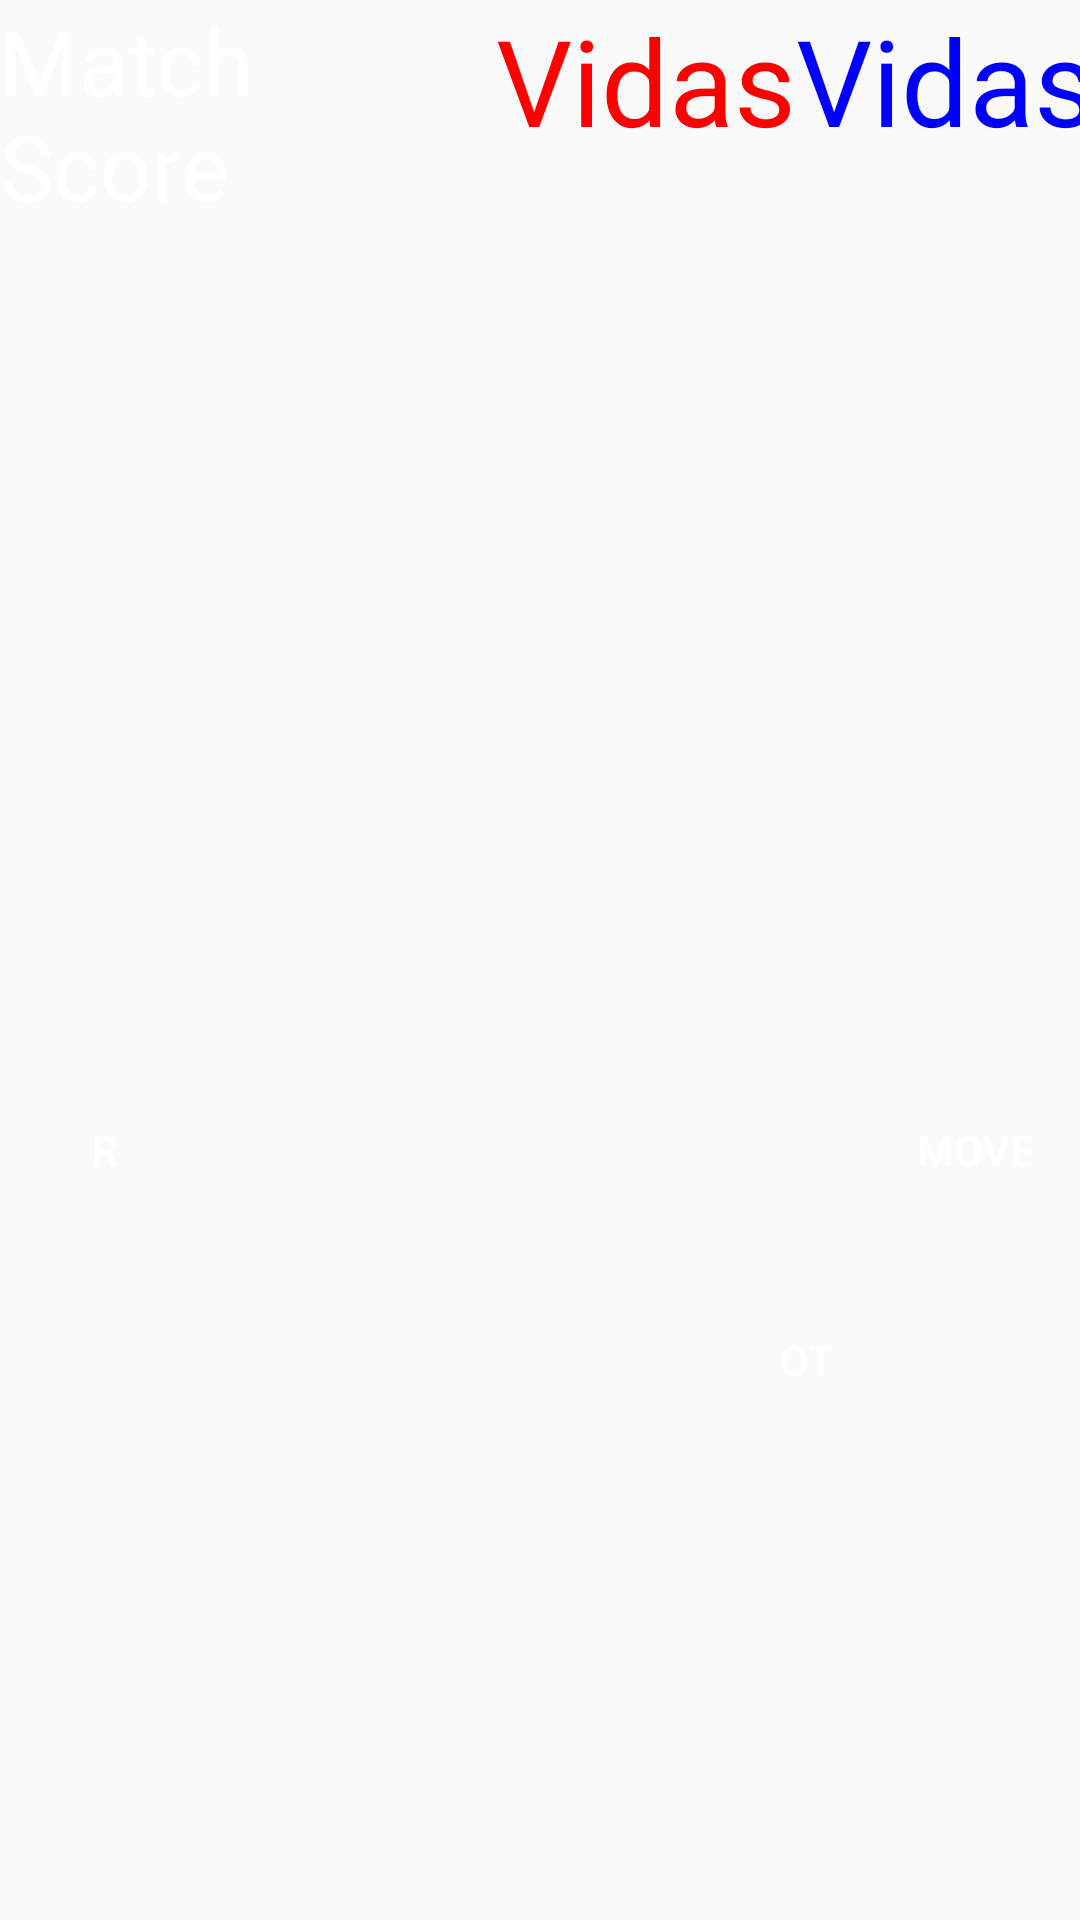

Write the Android layout XML for this screen, with the resource values it uses.
<!-- AndroidManifest.xml: activity theme Theme.AppCompat.Light.NoActionBar.FullScreen -->
<!-- res/layout/activity_pad.xml -->
<?xml version="1.0" encoding="utf-8"?>
<LinearLayout xmlns:android="http://schemas.android.com/apk/res/android"
    xmlns:app="http://schemas.android.com/apk/res-auto"
    xmlns:tools="http://schemas.android.com/tools"
    android:layout_width="match_parent"
    android:layout_height="match_parent"
    tools:context=".Interface.PadActivity"
    android:weightSum="3"
    android:orientation="vertical"
    android:background="@drawable/fondo">


    <LinearLayout
        android:layout_width="match_parent"
        android:layout_height="wrap_content"
        android:layout_gravity="center"
        android:layout_weight="1"
        android:weightSum="5">


        <TextView
            android:layout_width="wrap_content"
            android:layout_height="wrap_content"
            android:text="Match Score"
            android:textColor="@color/white"
            android:textSize="30sp"
            android:layout_weight="2"/>
        <TextView
            android:layout_gravity="right"
            android:layout_width="wrap_content"
            android:layout_height="wrap_content"
            android:text="@string/vidas"
            android:textColor="@color/red"
            android:textSize="40sp"/>
        <TextView
            android:layout_gravity="right"
            android:layout_width="wrap_content"
            android:layout_height="wrap_content"
            android:text="@string/vidas"
            android:textColor="@color/blue"
            android:textSize="40sp"/>


    </LinearLayout>

    <LinearLayout
        android:layout_width="match_parent"
        android:layout_height="wrap_content"
        android:orientation="horizontal"
        android:gravity="center"
        android:layout_weight="2"
        android:weightSum="3">

        <LinearLayout
            android:layout_width="wrap_content"
            android:layout_height="wrap_content"
            android:gravity="left"
            android:orientation="vertical"
            android:layout_weight="1">
            <TextView
                android:id="@+id/right"
                android:layout_width="70dp"
                android:layout_height="70dp"
                android:text="@string/right_move"
                android:textColor="@color/white"
                style="@style/ScoreButtons" />

            <TextView
                android:id="@+id/left"
                android:layout_width="70dp"
                android:layout_height="70dp"
                android:layout_marginStart="70dp"
                android:layout_marginLeft="70dp"
                android:text="@string/left_move"
                android:textColor="@color/white"
                style="@style/ScoreButtons"/>


        </LinearLayout>

        <LinearLayout
            android:layout_width="200dp"
            android:layout_height="200dp"
            android:layout_weight="1"
            android:gravity="center">

            <ImageView
                android:id="@+id/ship_pad"
                android:layout_width="100dp"
                android:layout_height="100dp" />

        </LinearLayout>

        <LinearLayout
            android:layout_width="wrap_content"
            android:layout_height="wrap_content"
            android:orientation="vertical"
            android:gravity="right"
            android:layout_weight="1">

            <TextView
                android:id="@+id/move"
                style="@style/ScoreButtons"
                android:layout_width="70dp"
                android:layout_height="70dp"
                android:textColor="@color/white"
                android:text="Move"/>

            <TextView
                android:id="@+id/shoot"
                style="@style/ScoreButtons"
                android:layout_width="70dp"
                android:layout_height="70dp"
                android:layout_marginEnd="70dp"
                android:layout_marginRight="70dp"
                android:textColor="@color/white"
                android:text="@string/shoot" />

        </LinearLayout>
    </LinearLayout>


</LinearLayout>
<!-- resources referenced by this layout -->
<resources>
  <color name="blue">#0000ff</color>
  <color name="red">#ff0000</color>
  <color name="white">#ffffff</color>
  <string name="left_move">L</string>
  <string name="right_move">R</string>
  <string name="shoot">Shoot</string>
  <string name="vidas">Vidas</string>
  <style name="ScoreButtons" parent="Widget.AppCompat.Button">
          <item name="android:background">@drawable/ic_button_background</item>
          <item name="color">@color/colorPrimary</item>
      </style>
  <style name="Theme.AppCompat.Light.NoActionBar.FullScreen" parent="@style/Theme.AppCompat.Light.NoActionBar">
          <item name="android:windowNoTitle">true</item>
          <item name="android:windowActionBar">false</item>
          <item name="android:windowFullscreen">true</item>
          <item name="android:windowContentOverlay">@null</item>
          <item name="android:forceDarkAllowed" tools:targetApi="q">false</item>
      </style>
  <color name="colorPrimary">#6200EE</color>
</resources>
